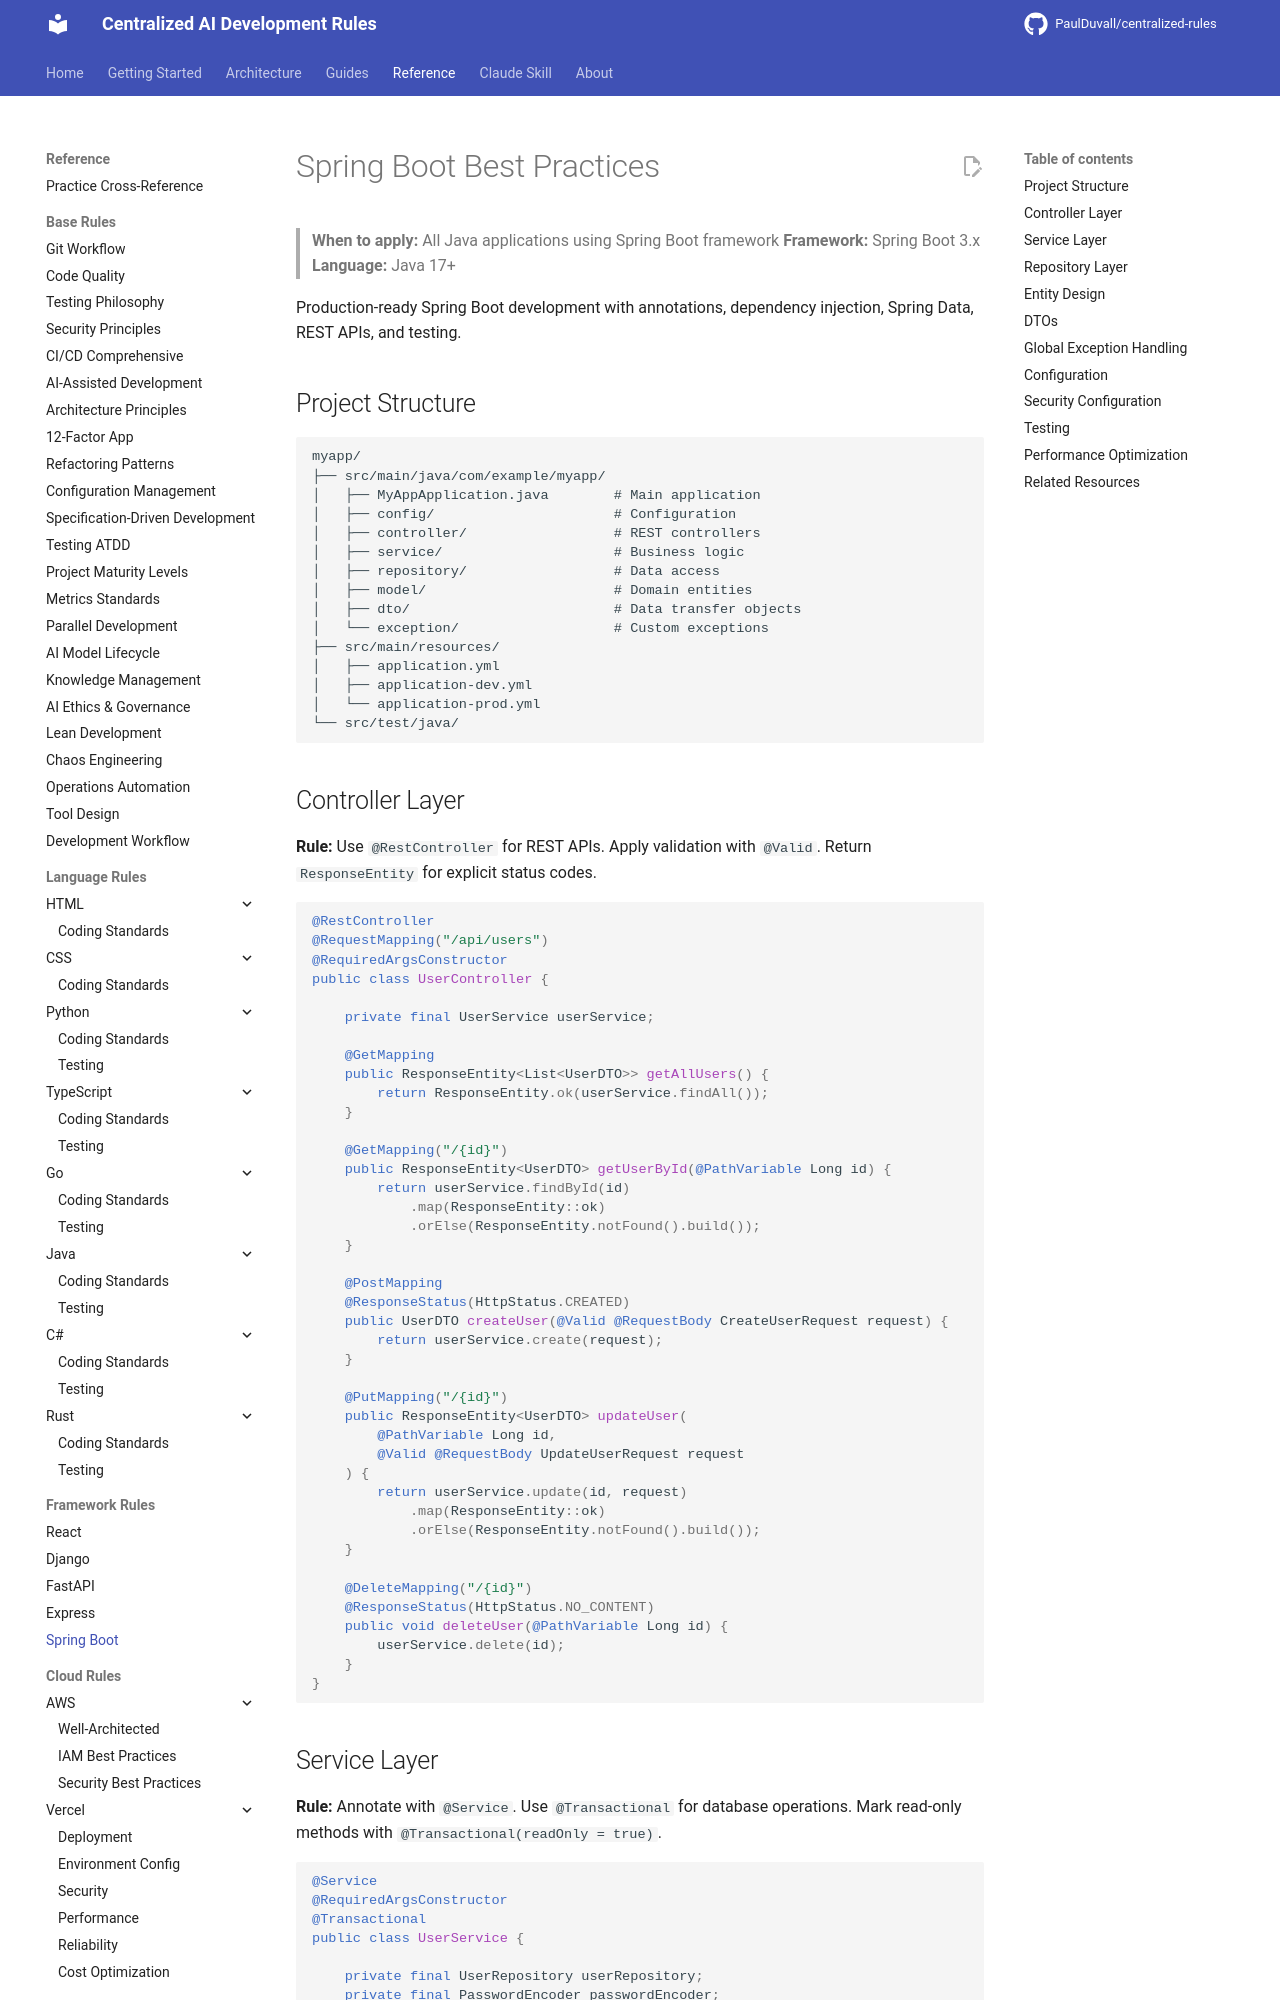

repository: PaulDuvall/centralized-rules · page: frameworks/springboot/best-practices/index.html · generator: mkdocs

# Spring Boot Best Practices

> **When to apply:** All Java applications using Spring Boot framework
> **Framework:** Spring Boot 3.x
> **Language:** Java 17+

Production-ready Spring Boot development with annotations, dependency injection, Spring Data, REST APIs, and testing.

## Project Structure

```
myapp/
├── src/main/java/com/example/myapp/
│   ├── MyAppApplication.java        # Main application
│   ├── config/                      # Configuration
│   ├── controller/                  # REST controllers
│   ├── service/                     # Business logic
│   ├── repository/                  # Data access
│   ├── model/                       # Domain entities
│   ├── dto/                         # Data transfer objects
│   └── exception/                   # Custom exceptions
├── src/main/resources/
│   ├── application.yml
│   ├── application-dev.yml
│   └── application-prod.yml
└── src/test/java/
```

## Controller Layer

**Rule:** Use `@RestController` for REST APIs. Apply validation with `@Valid`. Return `ResponseEntity` for explicit status codes.

```java
@RestController
@RequestMapping("/api/users")
@RequiredArgsConstructor
public class UserController {

    private final UserService userService;

    @GetMapping
    public ResponseEntity<List<UserDTO>> getAllUsers() {
        return ResponseEntity.ok(userService.findAll());
    }

    @GetMapping("/{id}")
    public ResponseEntity<UserDTO> getUserById(@PathVariable Long id) {
        return userService.findById(id)
            .map(ResponseEntity::ok)
            .orElse(ResponseEntity.notFound().build());
    }

    @PostMapping
    @ResponseStatus(HttpStatus.CREATED)
    public UserDTO createUser(@Valid @RequestBody CreateUserRequest request) {
        return userService.create(request);
    }

    @PutMapping("/{id}")
    public ResponseEntity<UserDTO> updateUser(
        @PathVariable Long id,
        @Valid @RequestBody UpdateUserRequest request
    ) {
        return userService.update(id, request)
            .map(ResponseEntity::ok)
            .orElse(ResponseEntity.notFound().build());
    }

    @DeleteMapping("/{id}")
    @ResponseStatus(HttpStatus.NO_CONTENT)
    public void deleteUser(@PathVariable Long id) {
        userService.delete(id);
    }
}
```
